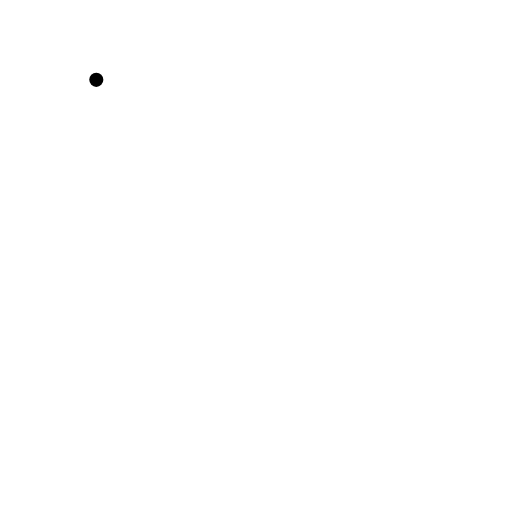
t = 0.00 s
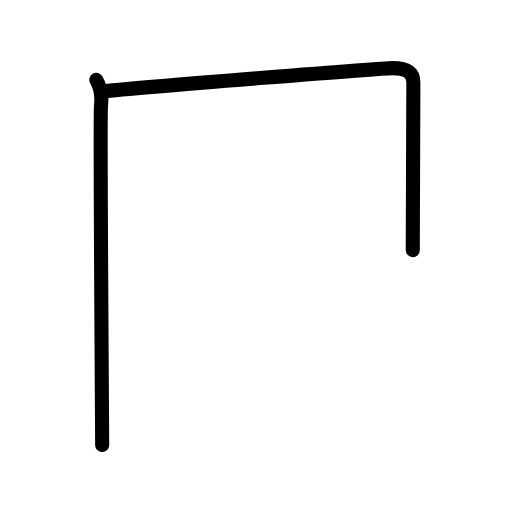
t = 1.63 s
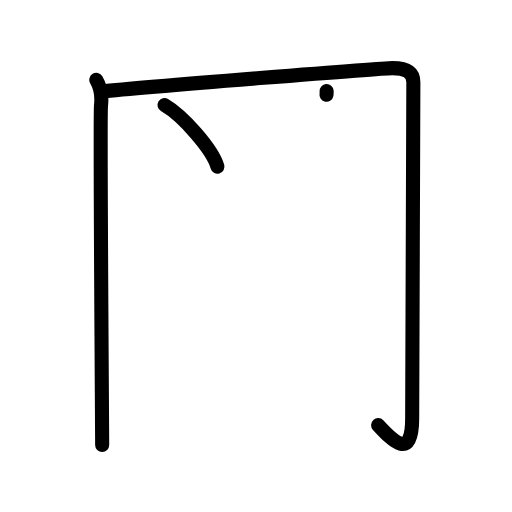
t = 3.25 s
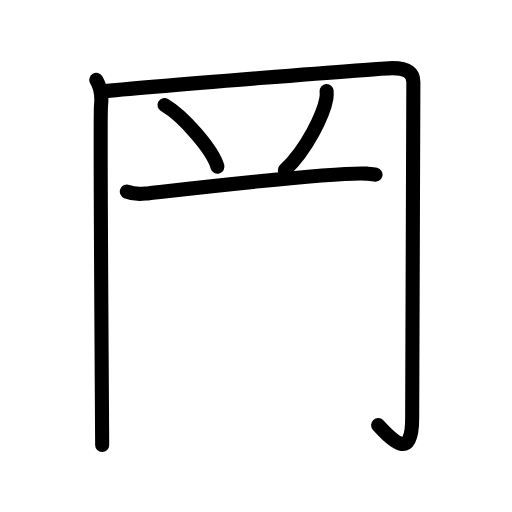
t = 4.83 s
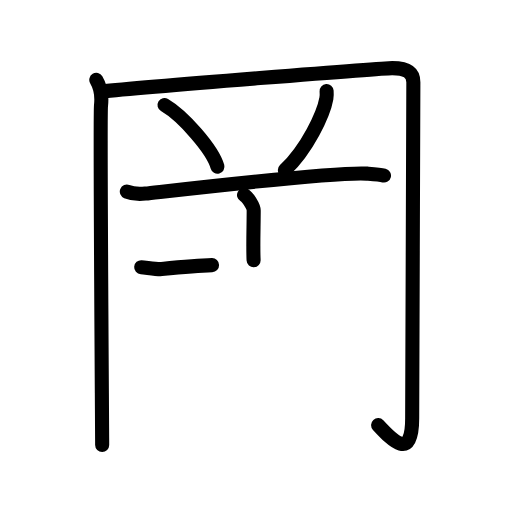
t = 6.42 s
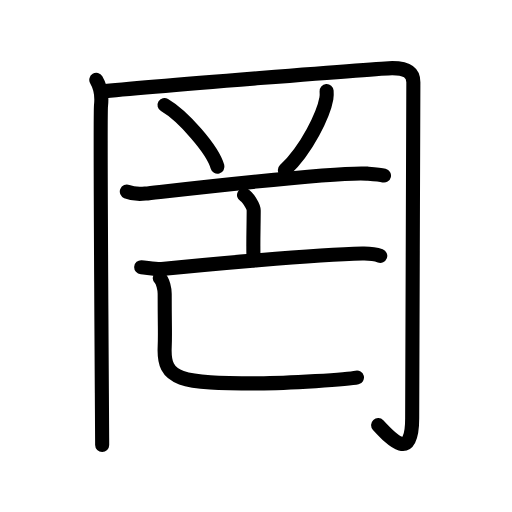
t = 8.00 s

The animated SVG that drew these frames (rendered in a browser with its animation timeline set to each time). Animation: 27 SMIL elements (animate=27); one cycle of 8.00 s.

<?xml version="1.0" encoding="UTF-8"?>
<!--
AniKanjiVG is licensed by CC-BY-SA Paul C. Sommerhoff (https://bitbucket.org/sommerhoff/anikanjivg).
AniKanjiVG uses KanjiVG which is licensed by CC-BY-SA Ulrich Apel (http://kanjivg.tagaini.net).
See also http://creativecommons.org/licenses/by-sa/3.0/
-->
<svg xmlns:kvg='http://kanjivg.tagaini.net' xmlns='http://www.w3.org/2000/svg' width='109' height='109' viewBox='0 0 109 109' style='fill:none;stroke:#000000;stroke-width:3;stroke-linecap:round;stroke-linejoin:round;' id="kvg:kanji_07f54"><g id="kvg:07f54" kvg:element="罔"><g id="kvg:07f54-g1" kvg:element="罒" kvg:variant="true" kvg:original="网" kvg:position="kamae" kvg:radical="tradit"><g id="kvg:07f54-g2" kvg:element="冂" kvg:radical="nelson"><path id="kvg:07f54-s1" kvg:type="㇑" d="M20.5,17c0.75,1.25,1.25,3.25,1,5.5s0.25,68.5,0.25,72.25"><animate attributeName="d" begin="0.0s" dur="1.0s" from="M20.5,17C20.5,17,20.5,17,20.5,17" to="M20.5,17c0.75,1.25,1.25,3.25,1,5.5s0.25,68.5,0.25,72.25" />
</path>
<path id="kvg:07f54-s2" kvg:type="㇆a" d="M21.5,19.5c9.5-1,60.1-5,62-5c2.75,0,4.5,0.75,4.5,3c0,4.75-0.25,65.75-0.25,71.5c0,9.25-4.25,4.75-7.25,1.5"><animate attributeName="d" begin="1.0s" dur="0.25s" from="M21.5,19.5C21.5,19.5,21.5,19.5,21.5,19.5" to="M21.5,19.5c9.5-1,60.1-5,62-5" />
<animate attributeName="d" begin="1.25s" dur="0.25s" from="M21.5,19.5c9.5-1,60.1-5,62-5c0,0,0,0,0,0,0" to="M21.5,19.5c9.5-1,60.1-5,62-5c2.75,0,4.5,0.75,4.5,3" />
<animate attributeName="d" begin="1.5s" dur="0.25s" from="M21.5,19.5c9.5-1,60.1-5,62-5c2.75,0,4.5,0.75,4.5,3c0,0,0,0,0,0,0" to="M21.5,19.5c9.5-1,60.1-5,62-5c2.75,0,4.5,0.75,4.5,3c0,4.75-0.25,65.75-0.25,71.5" />
<animate attributeName="d" begin="1.75s" dur="0.25s" from="M21.5,19.5c9.5-1,60.1-5,62-5c2.75,0,4.5,0.75,4.5,3c0,4.75-0.25,65.75-0.25,71.5c0,0,0,0,0,0,0" to="M21.5,19.5c9.5-1,60.1-5,62-5c2.75,0,4.5,0.75,4.5,3c0,4.75-0.25,65.75-0.25,71.5c0,9.25-4.25,4.75-7.25,1.5" />
<animate attributeName="d" begin="0s" dur="1.0s" from="M-100,-100" to="M-100,-100" />
</path>
</g>
<path id="kvg:07f54-s3" kvg:type="㇔" d="M35.02,22.35c3.98,2.32,10.28,9.53,11.27,13.13"><animate attributeName="d" begin="2.0s" dur="1.0s" from="M35.02,22.35C35.02,22.35,35.02,22.35,35.02,22.35" to="M35.02,22.35c3.98,2.32,10.28,9.53,11.27,13.13" />
<animate attributeName="d" begin="0s" dur="2.0s" from="M-100,-100" to="M-100,-100" />
</path>
<path id="kvg:07f54-s4" kvg:type="㇒" d="M69.53,19.37c0.03,0.4,0.05,1.03-0.05,1.6c-0.61,3.37-4.08,10.75-8.84,15.27"><animate attributeName="d" begin="3.0s" dur="0.5s" from="M69.53,19.37C69.53,19.37,69.53,19.37,69.53,19.37" to="M69.53,19.37c0.03,0.4,0.05,1.03-0.05,1.6" />
<animate attributeName="d" begin="3.5s" dur="0.5s" from="M69.53,19.37c0.03,0.4,0.05,1.03-0.05,1.6c0,0,0,0,0,0,0" to="M69.53,19.37c0.03,0.4,0.05,1.03-0.05,1.6c-0.61,3.37-4.08,10.75-8.84,15.27" />
<animate attributeName="d" begin="0s" dur="3.0s" from="M-100,-100" to="M-100,-100" />
</path>
<path id="kvg:07f54-s5" kvg:type="㇐" d="M27,40.79c1.03,0.42,2.91,0.53,3.94,0.42c6.55-0.72,40.86-4.74,47.21-4.25c1.71,0.13,2.74,0.2,3.6,0.41"><animate attributeName="d" begin="4.0s" dur="0.3333333333333333s" from="M27,40.79C27,40.79,27,40.79,27,40.79" to="M27,40.79c1.03,0.42,2.91,0.53,3.94,0.42" />
<animate attributeName="d" begin="4.333333333333333s" dur="0.3333333333333333s" from="M27,40.79c1.03,0.42,2.91,0.53,3.94,0.42c0,0,0,0,0,0,0" to="M27,40.79c1.03,0.42,2.91,0.53,3.94,0.42c6.55-0.72,40.86-4.74,47.21-4.25" />
<animate attributeName="d" begin="4.666666666666667s" dur="0.3333333333333333s" from="M27,40.79c1.03,0.42,2.91,0.53,3.94,0.42c6.55-0.72,40.86-4.74,47.21-4.25c0,0,0,0,0,0,0" to="M27,40.79c1.03,0.42,2.91,0.53,3.94,0.42c6.55-0.72,40.86-4.74,47.21-4.25c1.71,0.13,2.74,0.2,3.6,0.41" />
<animate attributeName="d" begin="0s" dur="4.0s" from="M-100,-100" to="M-100,-100" />
</path>
</g>
<g id="kvg:07f54-g3" kvg:element="亡"><g id="kvg:07f54-g4" kvg:element="亠"><path id="kvg:07f54-s6" kvg:type="㇑a" d="M51.95,41.52c0.81,0.44,2.06,2.42,2.06,3.29c0,3.2-0.17,7.87-0.02,10.58"><animate attributeName="d" begin="5.0s" dur="0.5s" from="M51.95,41.52C51.95,41.52,51.95,41.52,51.95,41.52" to="M51.95,41.52c0.81,0.44,2.06,2.42,2.06,3.29" />
<animate attributeName="d" begin="5.5s" dur="0.5s" from="M51.95,41.52c0.81,0.44,2.06,2.42,2.06,3.29c0,0,0,0,0,0,0" to="M51.95,41.52c0.81,0.44,2.06,2.42,2.06,3.29c0,3.2-0.17,7.87-0.02,10.58" />
<animate attributeName="d" begin="0s" dur="5.0s" from="M-100,-100" to="M-100,-100" />
</path>
<g id="kvg:07f54-g5" kvg:element="匸" kvg:part="1" kvg:variant="true" kvg:original="匚"><path id="kvg:07f54-s7" kvg:type="㇐" d="M30.06,56.88c1.02,0.07,3.36,0.5,4.36,0.4c8.05-0.83,32.5-3.11,42.72-3.32c1.69-0.04,2.55,0.03,3.81,0.5"><animate attributeName="d" begin="6.0s" dur="0.3333333333333333s" from="M30.06,56.88C30.06,56.88,30.06,56.88,30.06,56.88" to="M30.06,56.88c1.02,0.07,3.36,0.5,4.36,0.4" />
<animate attributeName="d" begin="6.333333333333333s" dur="0.3333333333333333s" from="M30.06,56.88c1.02,0.07,3.36,0.5,4.36,0.4c0,0,0,0,0,0,0" to="M30.06,56.88c1.02,0.07,3.36,0.5,4.36,0.4c8.05-0.83,32.5-3.11,42.72-3.32" />
<animate attributeName="d" begin="6.666666666666667s" dur="0.3333333333333333s" from="M30.06,56.88c1.02,0.07,3.36,0.5,4.36,0.4c8.05-0.83,32.5-3.11,42.72-3.32c0,0,0,0,0,0,0" to="M30.06,56.88c1.02,0.07,3.36,0.5,4.36,0.4c8.05-0.83,32.5-3.11,42.72-3.32c1.69-0.04,2.55,0.03,3.81,0.5" />
<animate attributeName="d" begin="0s" dur="6.0s" from="M-100,-100" to="M-100,-100" />
</path>
</g>
</g>
<g id="kvg:07f54-g6" kvg:element="匸" kvg:part="2" kvg:variant="true" kvg:original="匚"><path id="kvg:07f54-s8" kvg:type="㇄a" d="M34.01,59.17c0.7,0.64,1.05,2.47,1.05,3.36c0,7.9,0.13,8.39,0,11.37c-0.31,7.1,3.19,7.71,19.94,7.71c6.21,0,19.29-0.83,20.99-1.24"><animate attributeName="d" begin="7.0s" dur="0.25s" from="M34.01,59.17C34.01,59.17,34.01,59.17,34.01,59.17" to="M34.01,59.17c0.7,0.64,1.05,2.47,1.05,3.36" />
<animate attributeName="d" begin="7.25s" dur="0.25s" from="M34.01,59.17c0.7,0.64,1.05,2.47,1.05,3.36c0,0,0,0,0,0,0" to="M34.01,59.17c0.7,0.64,1.05,2.47,1.05,3.36c0,7.9,0.13,8.39,0,11.37" />
<animate attributeName="d" begin="7.5s" dur="0.25s" from="M34.01,59.17c0.7,0.64,1.05,2.47,1.05,3.36c0,7.9,0.13,8.39,0,11.37c0,0,0,0,0,0,0" to="M34.01,59.17c0.7,0.64,1.05,2.47,1.05,3.36c0,7.9,0.13,8.39,0,11.37c-0.31,7.1,3.19,7.71,19.94,7.71" />
<animate attributeName="d" begin="7.75s" dur="0.25s" from="M34.01,59.17c0.7,0.64,1.05,2.47,1.05,3.36c0,7.9,0.13,8.39,0,11.37c-0.31,7.1,3.19,7.71,19.94,7.71c0,0,0,0,0,0,0" to="M34.01,59.17c0.7,0.64,1.05,2.47,1.05,3.36c0,7.9,0.13,8.39,0,11.37c-0.31,7.1,3.19,7.71,19.94,7.71c6.21,0,19.29-0.83,20.99-1.24" />
<animate attributeName="d" begin="0s" dur="7.0s" from="M-100,-100" to="M-100,-100" />
</path>
</g>
</g>
</g>
</svg>
